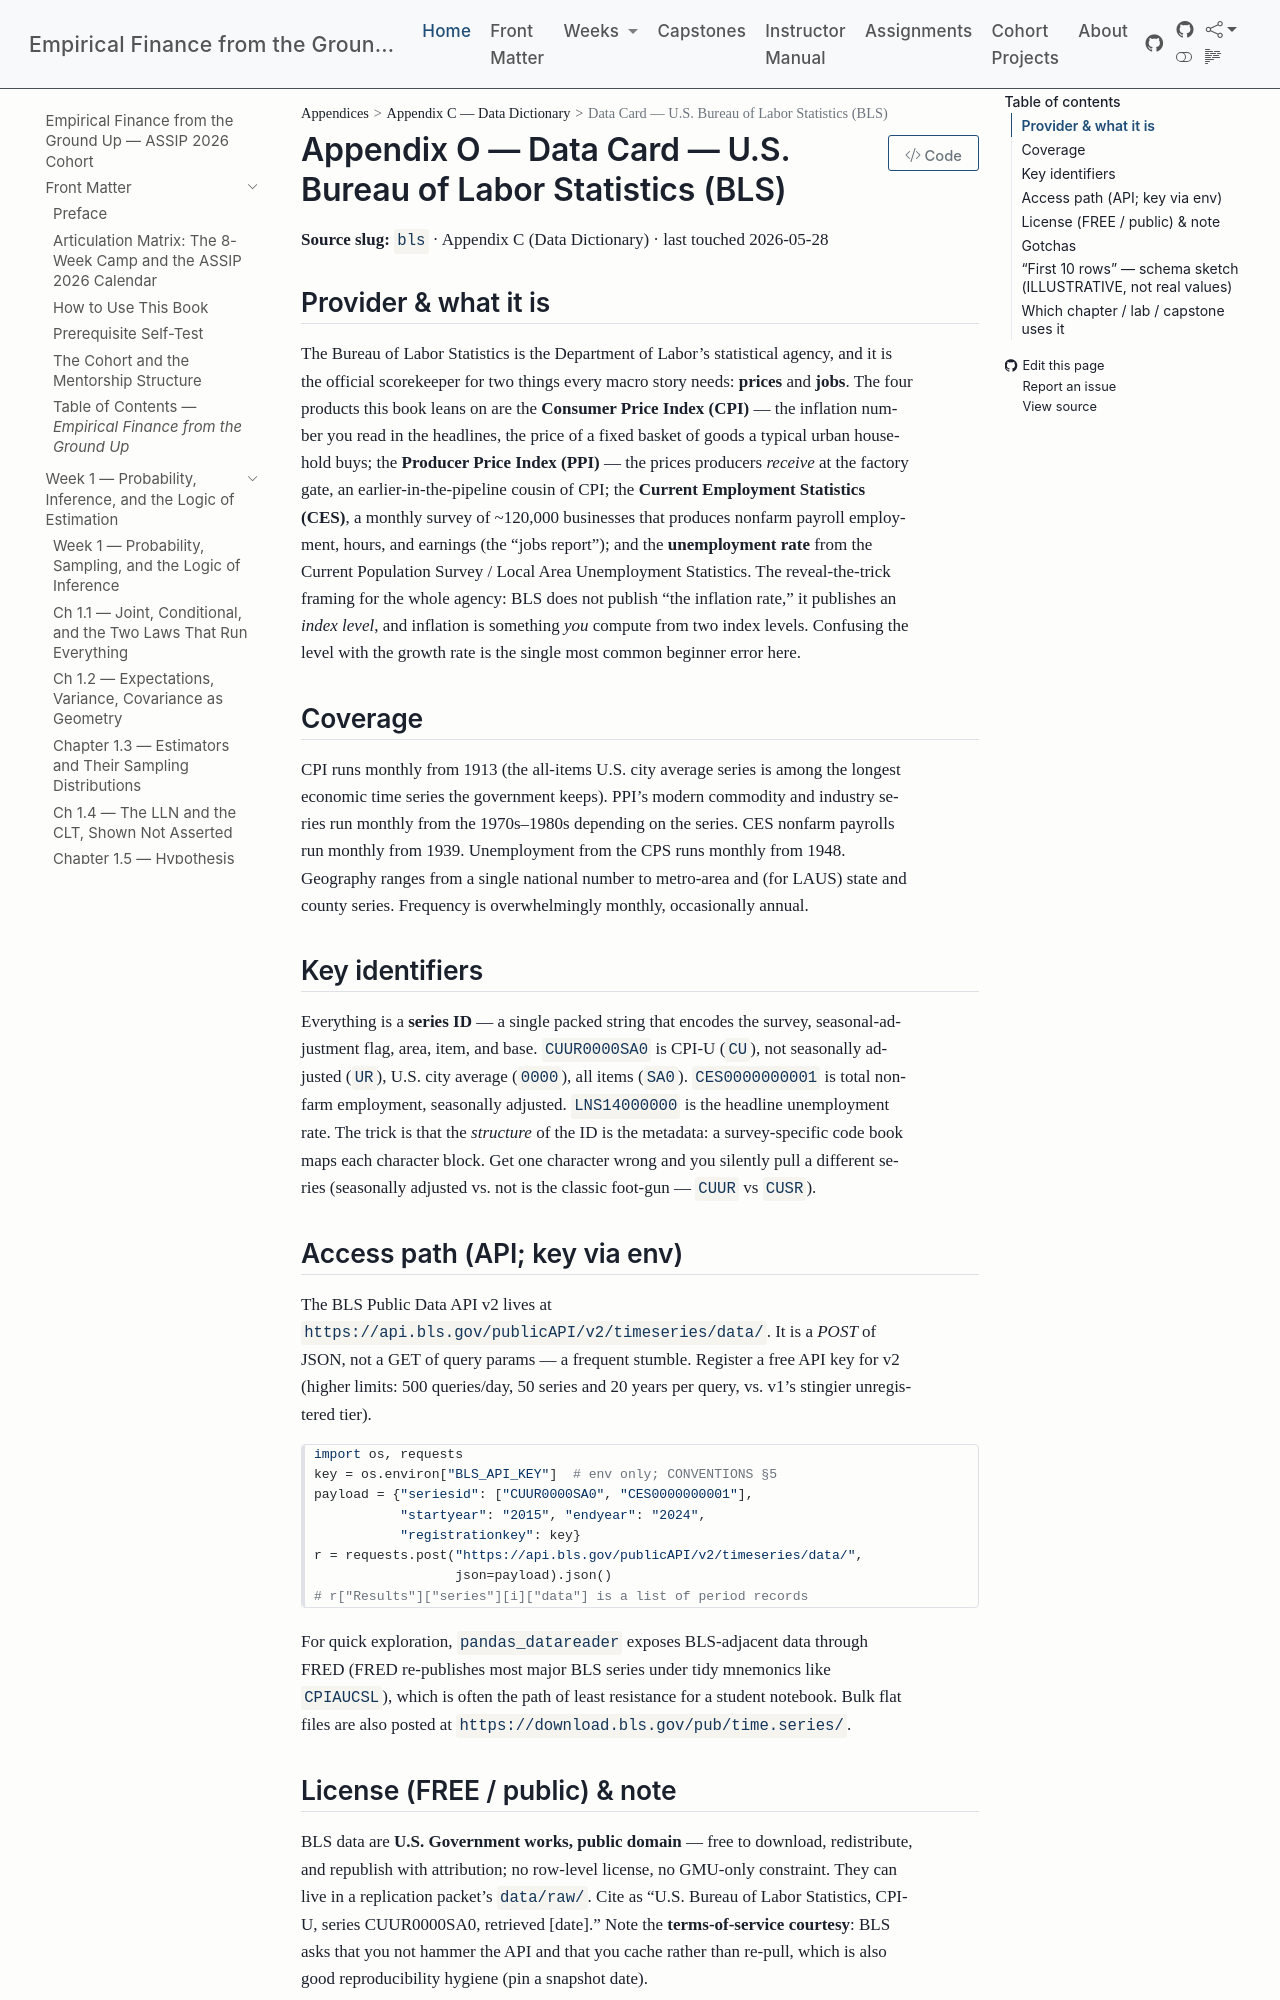

repository: edwardlg/assip-2026-empirical-finance · page: textbook/data-cards/bls.html · generator: mkdocs

# Data Card — U.S. Bureau of Labor Statistics (BLS)

**Source slug:** `bls` · Appendix C (Data Dictionary) · last touched 2026-05-28

## Provider & what it is

The Bureau of Labor Statistics is the Department of Labor's statistical agency, and it is the official scorekeeper for two things every macro story needs: **prices** and **jobs**. The four products this book leans on are the **Consumer Price Index (CPI)** — the inflation number you read in the headlines, the price of a fixed basket of goods a typical urban household buys; the **Producer Price Index (PPI)** — the prices producers *receive* at the factory gate, an earlier-in-the-pipeline cousin of CPI; the **Current Employment Statistics (CES)**, a monthly survey of ~120,000 businesses that produces nonfarm payroll employment, hours, and earnings (the "jobs report"); and the **unemployment rate** from the Current Population Survey / Local Area Unemployment Statistics. The reveal-the-trick framing for the whole agency: BLS does not publish "the inflation rate," it publishes an *index level*, and inflation is something *you* compute from two index levels. Confusing the level with the growth rate is the single most common beginner error here.

## Coverage

CPI runs monthly from 1913 (the all-items U.S. city average series is among the longest economic time series the government keeps). PPI's modern commodity and industry series run monthly from the 1970s–1980s depending on the series. CES nonfarm payrolls run monthly from 1939. Unemployment from the CPS runs monthly from 1948. Geography ranges from a single national number to metro-area and (for LAUS) state and county series. Frequency is overwhelmingly monthly, occasionally annual.

## Key identifiers

Everything is a **series ID** — a single packed string that encodes the survey, seasonal-adjustment flag, area, item, and base. `CUUR0000SA0` is CPI-U (`CU`), not seasonally adjusted (`UR`), U.S. city average (`0000`), all items (`SA0`). `CES0000000001` is total nonfarm employment, seasonally adjusted. `LNS14000000` is the headline unemployment rate. The trick is that the *structure* of the ID is the metadata: a survey-specific code book maps each character block. Get one character wrong and you silently pull a different series (seasonally adjusted vs. not is the classic foot-gun — `CUUR` vs `CUSR`).

## Access path (API; key via env)

The BLS Public Data API v2 lives at `https://api.bls.gov/publicAPI/v2/timeseries/data/`. It is a *POST* of JSON, not a GET of query params — a frequent stumble. Register a free API key for v2 (higher limits: 500 queries/day, 50 series and 20 years per query, vs. v1's stingier unregistered tier).

```python
import os, requests
key = os.environ["BLS_API_KEY"]  # env only; CONVENTIONS §5
payload = {"seriesid": ["CUUR0000SA0", "CES0000000001"],
           "startyear": "2015", "endyear": "2024",
           "registrationkey": key}
r = requests.post("https://api.bls.gov/publicAPI/v2/timeseries/data/",
                  json=payload).json()
# r["Results"]["series"][i]["data"] is a list of period records
```

For quick exploration, `pandas_datareader` exposes BLS-adjacent data through FRED (FRED re-publishes most major BLS series under tidy mnemonics like `CPIAUCSL`), which is often the path of least resistance for a student notebook. Bulk flat files are also posted at `https://download.bls.gov/pub/time.series/`.
